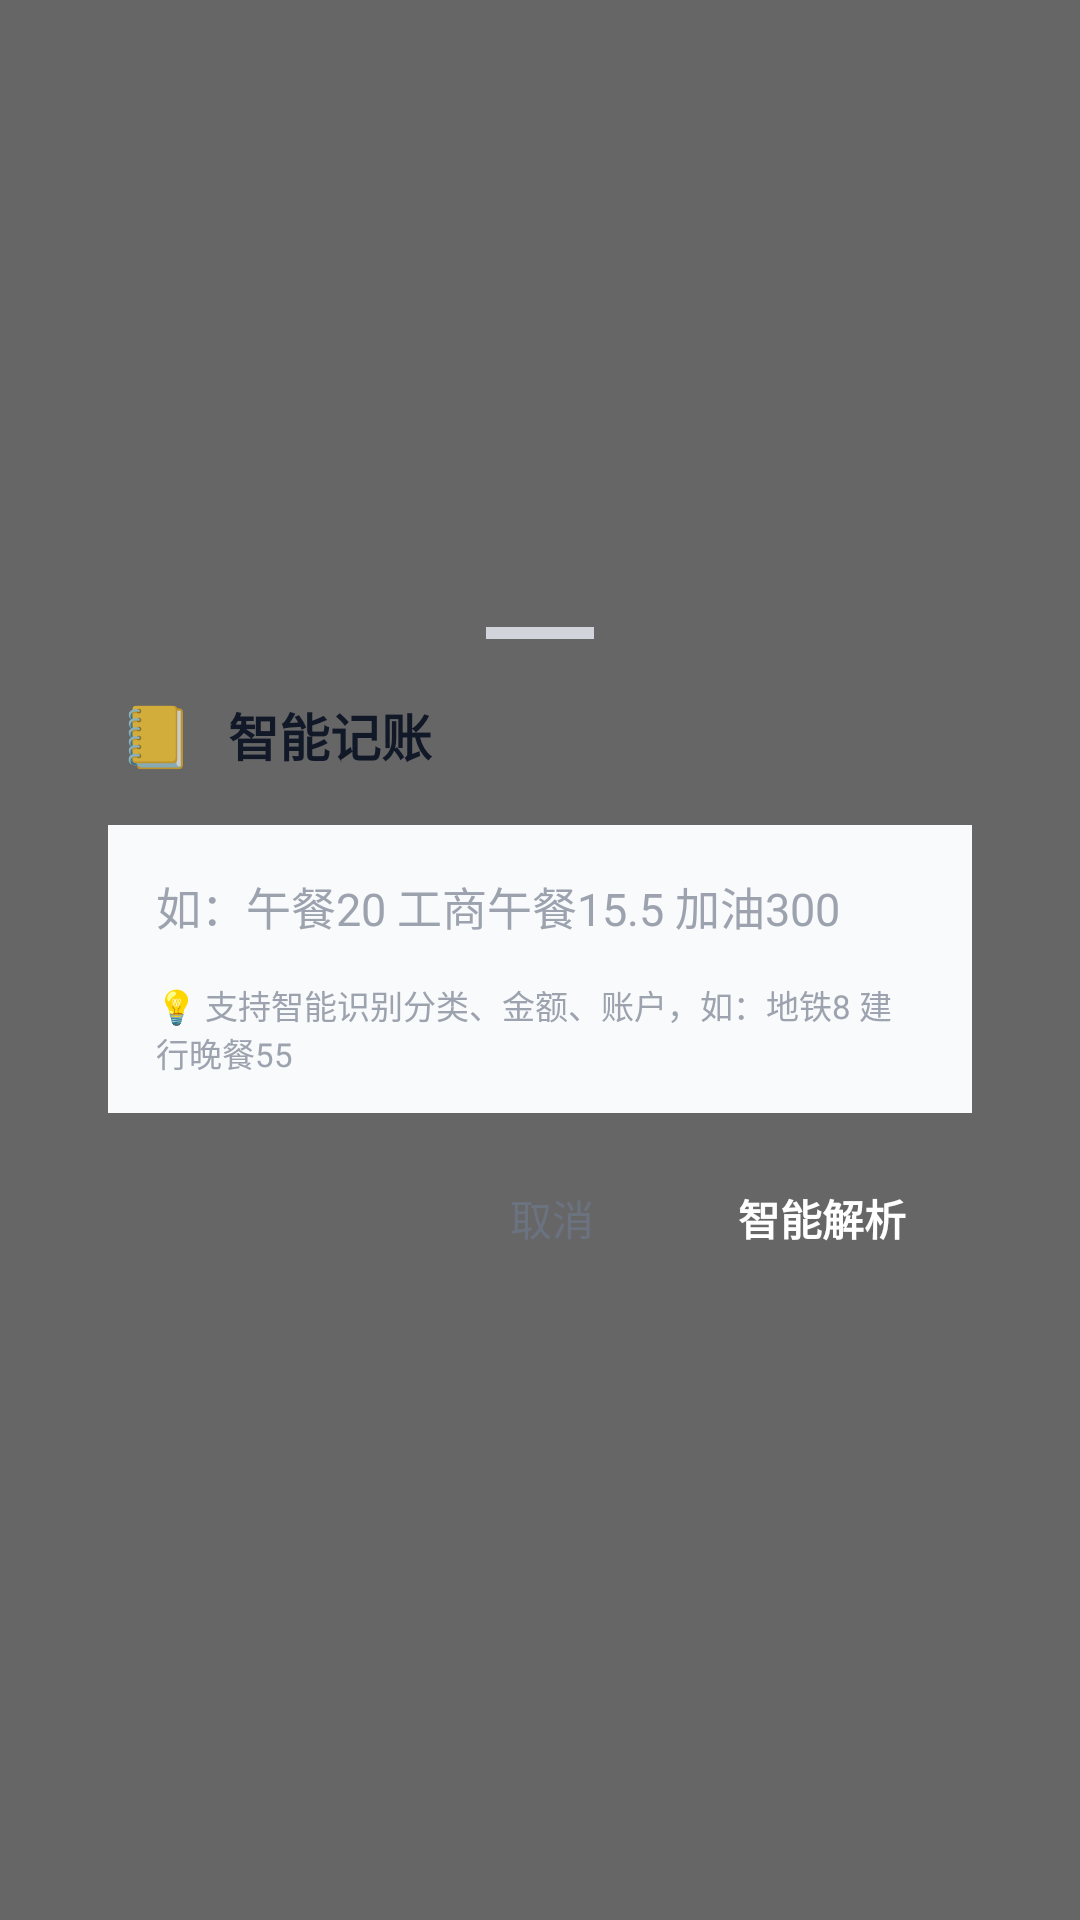

Here is an Android app screen rendered from its layout file. Give the layout XML and the strings, colors and styles it references.
<!-- AndroidManifest.xml: activity theme QuickRecordTheme -->
<!-- res/layout/activity_quick_record.xml -->
<?xml version="1.0" encoding="utf-8"?>
<LinearLayout xmlns:android="http://schemas.android.com/apk/res/android"
    android:layout_width="match_parent"
    android:layout_height="match_parent"
    android:background="#99000000"
    android:gravity="center"
    android:orientation="vertical">

    <LinearLayout
        android:layout_width="match_parent"
        android:layout_height="wrap_content"
        android:layout_marginHorizontal="16dp"
        android:background="@drawable/quick_record_bg"
        android:orientation="vertical"
        android:paddingHorizontal="20dp"
        android:paddingTop="20dp"
        android:paddingBottom="24dp">

        
        <View
            android:layout_width="36dp"
            android:layout_height="4dp"
            android:layout_gravity="center_horizontal"
            android:layout_marginBottom="16dp"
            android:background="#E5E7EB"
            android:backgroundTint="#D1D5DB" />

        
        <LinearLayout
            android:layout_width="match_parent"
            android:layout_height="wrap_content"
            android:orientation="horizontal"
            android:gravity="center_vertical"
            android:layout_marginBottom="14dp">

            <TextView
                android:layout_width="32dp"
                android:layout_height="32dp"
                android:gravity="center"
                android:text="📒"
                android:textSize="20sp" />

            <TextView
                android:layout_width="wrap_content"
                android:layout_height="wrap_content"
                android:text="智能记账"
                android:textSize="17sp"
                android:textStyle="bold"
                android:textColor="#111827"
                android:layout_marginLeft="8dp" />

        </LinearLayout>

        
        <LinearLayout
            android:layout_width="match_parent"
            android:layout_height="wrap_content"
            android:orientation="vertical"
            android:background="#F9FAFB"
            android:padding="2dp"
            android:layout_marginBottom="14dp">

            <EditText
                android:id="@+id/quick_input"
                android:layout_width="match_parent"
                android:layout_height="wrap_content"
                android:hint="如：午餐20 工商午餐15.5 加油300"
                android:textSize="15sp"
                android:textColor="#111827"
                android:textColorHint="#9CA3AF"
                android:background="?android:attr/selectableItemBackground"
                android:paddingHorizontal="14dp"
                android:paddingVertical="14dp"
                android:singleLine="true"
                android:imeOptions="actionDone"
                android:inputType="text" />

            <TextView
                android:layout_width="match_parent"
                android:layout_height="wrap_content"
                android:text="💡 支持智能识别分类、金额、账户，如：地铁8 建行晚餐55"
                android:textSize="11sp"
                android:textColor="#9CA3AF"
                android:paddingHorizontal="14dp"
                android:paddingBottom="10dp" />

        </LinearLayout>

        
        <LinearLayout
            android:layout_width="match_parent"
            android:layout_height="wrap_content"
            android:orientation="horizontal"
            android:gravity="end">

            <Button
                android:id="@+id/btn_cancel"
                android:layout_width="wrap_content"
                android:layout_height="wrap_content"
                android:text="取消"
                android:textSize="14sp"
                android:textColor="#6B7280"
                android:background="?android:attr/selectableItemBackgroundBorderless"
                android:minWidth="72dp"
                android:minHeight="42dp"
                android:paddingHorizontal="20dp"
                android:layout_marginRight="4dp" />

            <Button
                android:id="@+id/btn_submit"
                android:layout_width="wrap_content"
                android:layout_height="wrap_content"
                android:text="智能解析"
                android:textSize="14sp"
                android:textStyle="bold"
                android:textColor="@android:color/white"
                android:background="@drawable/quick_record_btn_submit"
                android:minWidth="100dp"
                android:minHeight="42dp"
                android:paddingHorizontal="22dp" />

        </LinearLayout>

    </LinearLayout>

</LinearLayout>
<!-- resources referenced by this layout -->
<resources>
  <style name="QuickRecordTheme" parent="Theme.AppCompat.NoActionBar">
          <item name="android:windowIsTranslucent">true</item>
          <item name="android:windowBackground">@android:color/transparent</item>
          <item name="android:windowContentOverlay">@null</item>
          <item name="android:windowNoTitle">true</item>
          <item name="android:windowIsFloating">false</item>
          <item name="android:backgroundDimEnabled">true</item>
      </style>
</resources>
